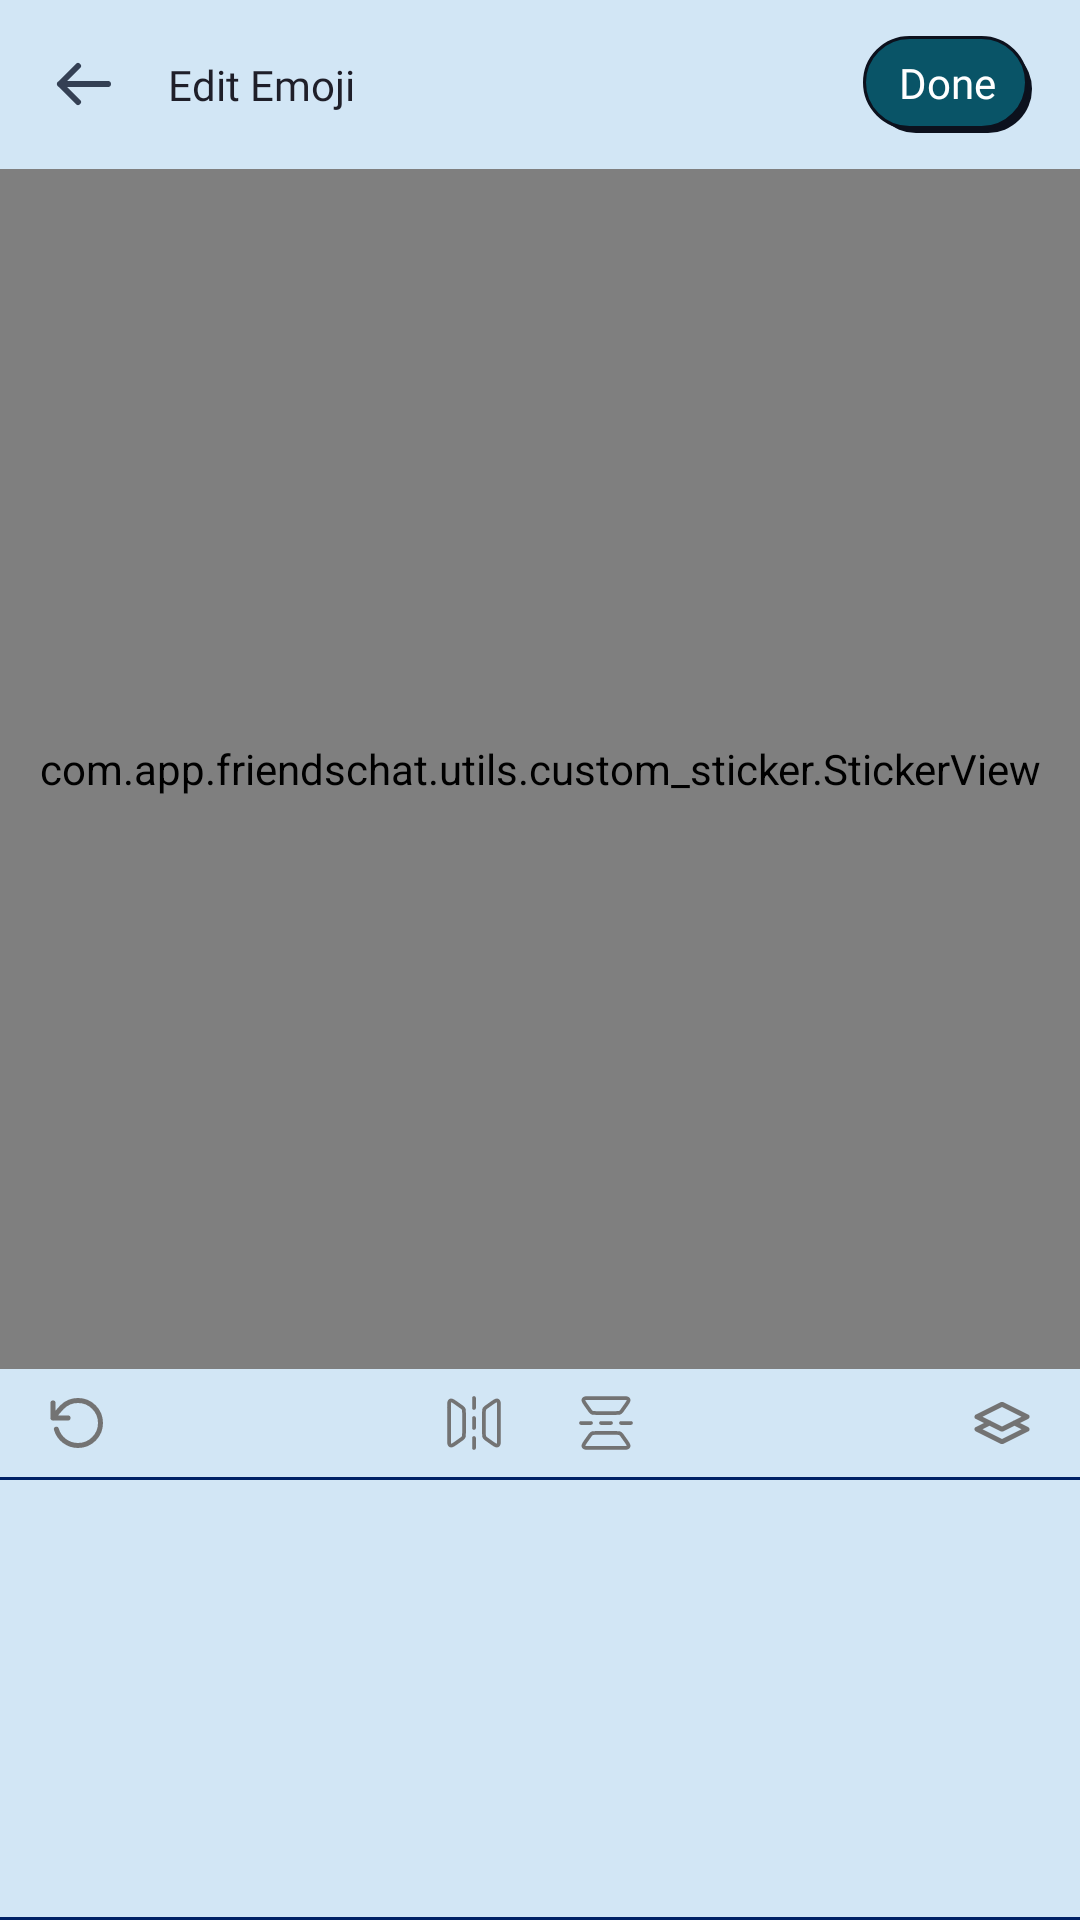

This screen was rendered from an Android layout file. Write that file and the resources it references.
<!-- AndroidManifest.xml: application theme Theme.hearRateMonitor -->
<!-- res/layout/activity_edit_emoji_new_rft.xml -->
<?xml version="1.0" encoding="utf-8"?>
<layout>

    <data>

        <variable
            name="viewModel"
            type="com.app.friendschat.ui.emoji_edit.EditEmojiViewModel" />
    </data>

    <LinearLayout xmlns:android="http://schemas.android.com/apk/res/android"
        xmlns:app="http://schemas.android.com/apk/res-auto"
        xmlns:tools="http://schemas.android.com/tools"
        android:layout_width="match_parent"
        android:layout_height="match_parent"
        android:background="#D2E6F5"
        android:orientation="vertical">

        <RelativeLayout
            android:id="@+id/rl_header"
            android:layout_width="match_parent"
            android:layout_height="wrap_content"
            android:background="#D2E6F5"
            android:paddingHorizontal="16dp"
            android:paddingVertical="12dp">

            <ImageView
                android:id="@+id/iv_back"
                android:layout_width="wrap_content"
                android:layout_height="wrap_content"
                android:layout_centerVertical="true"
                android:src="@drawable/ic_back" />

            <TextView
                android:id="@+id/tv_done"
                android:layout_width="wrap_content"
                android:layout_height="wrap_content"
                android:layout_alignParentRight="true"
                android:layout_centerVertical="true"
                android:background="@drawable/border_bg_create"
                android:fontFamily="@font/urbanist_semi_bold"
                android:includeFontPadding="false"
                android:paddingHorizontal="12dp"
                android:paddingVertical="8dp"
                android:text="@string/done"
                android:textColor="@color/white"
                android:textSize="@dimen/_11ssp" />

            <TextView
                android:layout_width="match_parent"
                android:layout_height="wrap_content"
                android:layout_centerVertical="true"
                android:layout_marginStart="16dp"
                android:layout_toStartOf="@+id/tv_done"
                android:layout_toEndOf="@+id/iv_back"
                android:fontFamily="@font/urbanist_bold"
                android:text="@string/Edit_Emoji"
                android:textColor="@color/color_1F1F29"
                android:textSize="@dimen/_13ssp" />

        </RelativeLayout>

        <RelativeLayout
            android:layout_width="match_parent"
            android:layout_height="0dp"
            android:layout_weight="1"
            android:background="@drawable/custom_background">

            <RelativeLayout
                android:id="@+id/rl_emoji"
                android:layout_width="match_parent"
                android:layout_height="400dp">

                <com.app.friendschat.utils.custom_sticker.StickerView
                    android:id="@+id/stickerView"
                    android:layout_width="match_parent"
                    android:layout_height="match_parent"
                    app:showBorder="true"
                    app:showIcons="true" />

                <RelativeLayout
                    android:id="@+id/rl_lock"
                    android:layout_width="40dp"
                    android:layout_height="40dp"
                    android:layout_alignParentBottom="true"
                    android:layout_marginStart="16dp"
                    android:layout_marginBottom="16dp"
                    android:background="@drawable/border_circle_bg_white"
                    android:visibility="gone">

                    <ImageView
                        android:id="@+id/iv_lock_emoji"
                        android:layout_width="24dp"
                        android:layout_height="24dp"
                        android:layout_centerInParent="true"
                        android:src="@drawable/ic_unlock_emoji" />

                </RelativeLayout>

                <RelativeLayout
                    android:id="@+id/rl_delete"
                    android:layout_width="40dp"
                    android:layout_height="40dp"
                    android:layout_alignParentRight="true"
                    android:layout_alignParentBottom="true"
                    android:layout_marginEnd="16dp"
                    android:layout_marginBottom="16dp"
                    android:background="@drawable/border_circle_bg_white"
                    android:visibility="gone">

                    <ImageView
                        android:id="@+id/iv_delete_emoji"
                        android:layout_width="24dp"
                        android:layout_height="24dp"
                        android:layout_centerInParent="true"
                        android:src="@drawable/ic_delete_emoji" />

                </RelativeLayout>
            </RelativeLayout>

            <RelativeLayout
                android:id="@+id/ll_options"
                android:layout_width="match_parent"
                android:layout_height="wrap_content"
                android:layout_below="@+id/rl_emoji"
                android:layout_alignParentBottom="true"
                android:background="#D2E6F5"
                android:orientation="vertical">

                <RelativeLayout
                    android:id="@+id/rl_option_header"
                    android:layout_width="match_parent"
                    android:layout_height="wrap_content"
                    android:paddingHorizontal="16dp">

                    <ImageView
                        android:id="@+id/iv_refresh"
                        android:layout_width="20dp"
                        android:layout_height="36dp"
                        android:layout_alignParentStart="true"
                        android:src="@drawable/ic_refresh" />

                    <ImageView
                        android:id="@+id/iv_more"
                        android:layout_width="20dp"
                        android:layout_height="36dp"
                        android:layout_alignParentEnd="true"
                        android:src="@drawable/ic_layer" />

                    <LinearLayout
                        android:layout_width="wrap_content"
                        android:layout_height="wrap_content"
                        android:layout_centerInParent="true"
                        android:orientation="horizontal">

                        <ImageView
                            android:id="@+id/iv_flip_horizontal"
                            android:layout_width="20dp"
                            android:layout_height="36dp"
                            android:src="@drawable/ic_flip_horizontal" />

                        <ImageView
                            android:id="@+id/iv_flip_vertical"
                            android:layout_width="20dp"
                            android:layout_height="36dp"
                            android:layout_marginStart="24dp"
                            android:src="@drawable/ic_flip_vertical" />

                    </LinearLayout>
                </RelativeLayout>

                <View
                    android:id="@+id/view1"
                    android:layout_width="match_parent"
                    android:layout_height="1dp"
                    android:layout_below="@+id/rl_option_header"
                    android:background="#002266" />

                <RelativeLayout
                    android:layout_width="match_parent"
                    android:layout_height="wrap_content"
                    android:layout_above="@+id/view2"
                    android:layout_below="@+id/view1">

                    <androidx.recyclerview.widget.RecyclerView
                        android:id="@+id/rv_icon"
                        android:layout_width="match_parent"
                        android:layout_height="wrap_content"
                        android:orientation="vertical"
                        android:paddingTop="8dp"
                        app:layoutManager="androidx.recyclerview.widget.GridLayoutManager"
                        app:spanCount="6"
                        tools:listitem="@layout/item_icon" />

                    <androidx.viewpager2.widget.ViewPager2
                        android:id="@+id/vp_icon"
                        android:layout_width="match_parent"
                        android:layout_height="match_parent" />
                </RelativeLayout>

                <View
                    android:id="@+id/view2"
                    android:layout_width="match_parent"
                    android:layout_height="1dp"
                    android:layout_above="@+id/rl_options"
                    android:background="#002266" />

                <RelativeLayout
                    android:id="@+id/rl_options"
                    android:layout_width="match_parent"
                    android:layout_height="wrap_content"
                    android:layout_alignParentBottom="true">

                    <RelativeLayout
                        android:id="@+id/rl_recent"
                        android:layout_width="wrap_content"
                        android:layout_height="48dp"
                        android:layout_marginVertical="12dp"
                        android:layout_marginStart="10dp"
                        android:background="@drawable/border_bg_item_options"
                        android:paddingHorizontal="14dp"
                        android:visibility="gone">

                        <RelativeLayout
                            android:layout_width="wrap_content"
                            android:layout_height="wrap_content"
                            android:layout_centerInParent="true">

                            <ImageView
                                android:id="@+id/iv_option"
                                android:layout_width="18dp"
                                android:layout_height="18dp"
                                android:layout_centerHorizontal="true"
                                android:src="@drawable/ic_recent" />

                            <TextView
                                android:id="@+id/tv_option"
                                android:layout_width="wrap_content"
                                android:layout_height="wrap_content"
                                android:layout_below="@+id/iv_option"
                                android:layout_centerHorizontal="true"
                                android:layout_marginTop="2dp"
                                android:fontFamily="@font/urbanist_semi_bold"
                                android:text="@string/recent"
                                android:textColor="@color/color_0C111D"
                                android:textSize="10sp" />
                        </RelativeLayout>
                    </RelativeLayout>

                    <androidx.recyclerview.widget.RecyclerView
                        android:id="@+id/rv_options"
                        android:layout_width="match_parent"
                        android:layout_height="wrap_content"
                        android:layout_toEndOf="@+id/rl_recent"
                        android:orientation="horizontal"
                        app:layoutManager="androidx.recyclerview.widget.GridLayoutManager"
                        tools:listitem="@layout/item_options" />
                </RelativeLayout>
            </RelativeLayout>

        </RelativeLayout>

    </LinearLayout>
</layout>
<!-- res/layout/item_icon.xml (included above) -->
<?xml version="1.0" encoding="utf-8"?>
<layout>

    <data>

        <variable
            name="viewModel"
            type="com.app.friendschat.data.model.IconModel" />
    </data>

    <RelativeLayout xmlns:android="http://schemas.android.com/apk/res/android"
        android:layout_width="match_parent"
        android:layout_height="wrap_content">

        <RelativeLayout
            android:id="@+id/rl_icon"
            android:layout_width="48dp"
            android:layout_height="48dp"
            android:background="@drawable/bg_item_icon"
            android:layout_centerInParent="true"
            android:layout_margin="3dp">

            <ImageView
                android:id="@+id/iv_icon"
                android:layout_width="32dp"
                android:layout_height="32dp"
                android:layout_centerInParent="true"
                android:src="@drawable/ic_face_select" />

            <ProgressBar
                android:id="@+id/pb_icon"
                android:layout_width="@dimen/_25sdp"
                android:layout_height="@dimen/_25sdp"
                android:layout_centerInParent="true"
                android:indeterminate="true"
                android:indeterminateTint="@color/color_BCBCBC" />









        </RelativeLayout>
    </RelativeLayout>
</layout>
<!-- res/layout/item_options.xml (included above) -->
<?xml version="1.0" encoding="utf-8"?>
<layout>

    <data>

        <variable
            name="viewModel"
            type="com.app.friendschat.data.model.OptionsModel" />
    </data>

    <RelativeLayout xmlns:android="http://schemas.android.com/apk/res/android"
        android:layout_width="wrap_content"
        android:layout_height="wrap_content">

        <RelativeLayout
            android:id="@+id/rl_item"
            android:layout_width="wrap_content"
            android:layout_height="48dp"
            android:paddingHorizontal="14dp"
            android:layout_marginVertical="12dp"
            android:layout_marginStart="10dp"
            android:background="@drawable/border_bg_item_options">

            <RelativeLayout
                android:layout_width="wrap_content"
                android:layout_height="wrap_content"
                android:layout_centerInParent="true">

                <ImageView
                    android:id="@+id/iv_option"
                    android:layout_width="18dp"
                    android:layout_height="18dp"
                    android:layout_centerHorizontal="true"
                    android:src="@drawable/ic_face_select" />

                <TextView
                    android:id="@+id/tv_option"
                    android:layout_width="wrap_content"
                    android:layout_height="wrap_content"
                    android:layout_below="@+id/iv_option"
                    android:layout_centerHorizontal="true"
                    android:layout_marginTop="2dp"
                    android:fontFamily="@font/urbanist_semi_bold"
                    android:text="@string/face"
                    android:textColor="@color/color_0C111D"
                    android:textSize="10sp" />
            </RelativeLayout>
        </RelativeLayout>
    </RelativeLayout>
</layout>
<!-- resources referenced by this layout -->
<resources>
  <color name="color_0C111D">#0C111D</color>
  <color name="color_1F1F29">#1F1F29</color>
  <color name="color_BCBCBC">#BCBCBC</color>
  <color name="white">#FFFFFFFF</color>
      //add
  <!-- drawable bg_item_icon (drawable) -->
  <?xml version="1.0" encoding="utf-8"?>
  <shape android:shape="rectangle" xmlns:android="http://schemas.android.com/apk/res/android">
      <solid android:color="@color/transparent"/>
      <corners android:radius="12dp"/>
      <stroke android:color="@color/color_0C111D"
          android:width="1.5dp"/>
  </shape>
  <!-- drawable custom_background (drawable) -->
  <?xml version="1.0" encoding="utf-8"?>
  <shape xmlns:android="http://schemas.android.com/apk/res/android">
  <gradient android:angle="315" android:startColor="#FFF2E3" android:centerColor="#FBE4E4" android:endColor="#FFCEF1"/>
  
  </shape>
  <!-- drawable ic_back (drawable) -->
  <vector xmlns:android="http://schemas.android.com/apk/res/android"
      android:width="24dp"
      android:height="24dp"
      android:viewportWidth="24"
      android:viewportHeight="24">
    <path
        android:pathData="M20,12H4M4,12L10,18M4,12L10,6"
        android:strokeLineJoin="round"
        android:strokeWidth="2"
        android:fillColor="#00000000"
        android:strokeColor="#344054"
        android:strokeLineCap="round"/>
  </vector>
  <!-- drawable ic_refresh (drawable) -->
  <vector xmlns:android="http://schemas.android.com/apk/res/android"
      android:width="20dp"
      android:height="20dp"
      android:viewportWidth="20"
      android:viewportHeight="20">
    <path
        android:pathData="M1.667,8.333C1.667,8.333 3.338,6.057 4.695,4.699C6.052,3.34 7.928,2.5 10,2.5C14.142,2.5 17.5,5.858 17.5,10C17.5,14.142 14.142,17.5 10,17.5C6.581,17.5 3.696,15.212 2.793,12.083M1.667,8.333V3.333M1.667,8.333H6.667"
        android:strokeLineJoin="round"
        android:strokeWidth="1.66667"
        android:fillColor="#00000000"
        android:strokeColor="#737373"
        android:strokeLineCap="round"/>
  </vector>
  <string name="Edit_Emoji">Edit Emoji</string>
  <string name="done">Done</string>
  <string name="face">Face</string>
  <string name="recent">Recent</string>
  <style name="Theme.hearRateMonitor" parent="Theme.MaterialComponents.Light.NoActionBar">
          <item name="colorPrimaryDark">#ffffff</item>
          <item name="android:navigationBarColor">#ffffff</item>
          <item name="windowActionBar">false</item>
          <item name="android:windowNoTitle">true</item>
          <item name="android:windowBackground">#ffffff</item>
          <item name="android:statusBarColor">@color/transparent</item>
          <item name="android:windowLightStatusBar">true</item>
          <item name="bottomSheetDialogTheme">@style/CustomBottomSheetDialog</item>
      </style>
  <color name="transparent">#00000000</color>
  <color name="color_095467">#095467</color>
  <color name="black">#FF000000</color>
  <style name="CustomBottomSheetDialog" parent="@style/ThemeOverlay.MaterialComponents.BottomSheetDialog">
          <item name="bottomSheetStyle">@style/CustomBottomSheet</item>
      </style>
  <style name="CustomBottomSheet" parent="Theme.Design.Light.BottomSheetDialog">
          <item name="shapeAppearanceOverlay">@style/CustomShapeAppearanceBottomSheetDialog</item>
      </style>
  <style name="CustomShapeAppearanceBottomSheetDialog" parent="Widget.Design.BottomSheet.Modal">
          <item name="cornerFamily">rounded</item>
          <item name="cornerSizeTopRight">16dp</item>
          <item name="cornerSizeTopLeft">16dp</item>
          <item name="cornerSizeBottomRight">0dp</item>
          <item name="cornerSizeBottomLeft">0dp</item>
      </style>
</resources>
